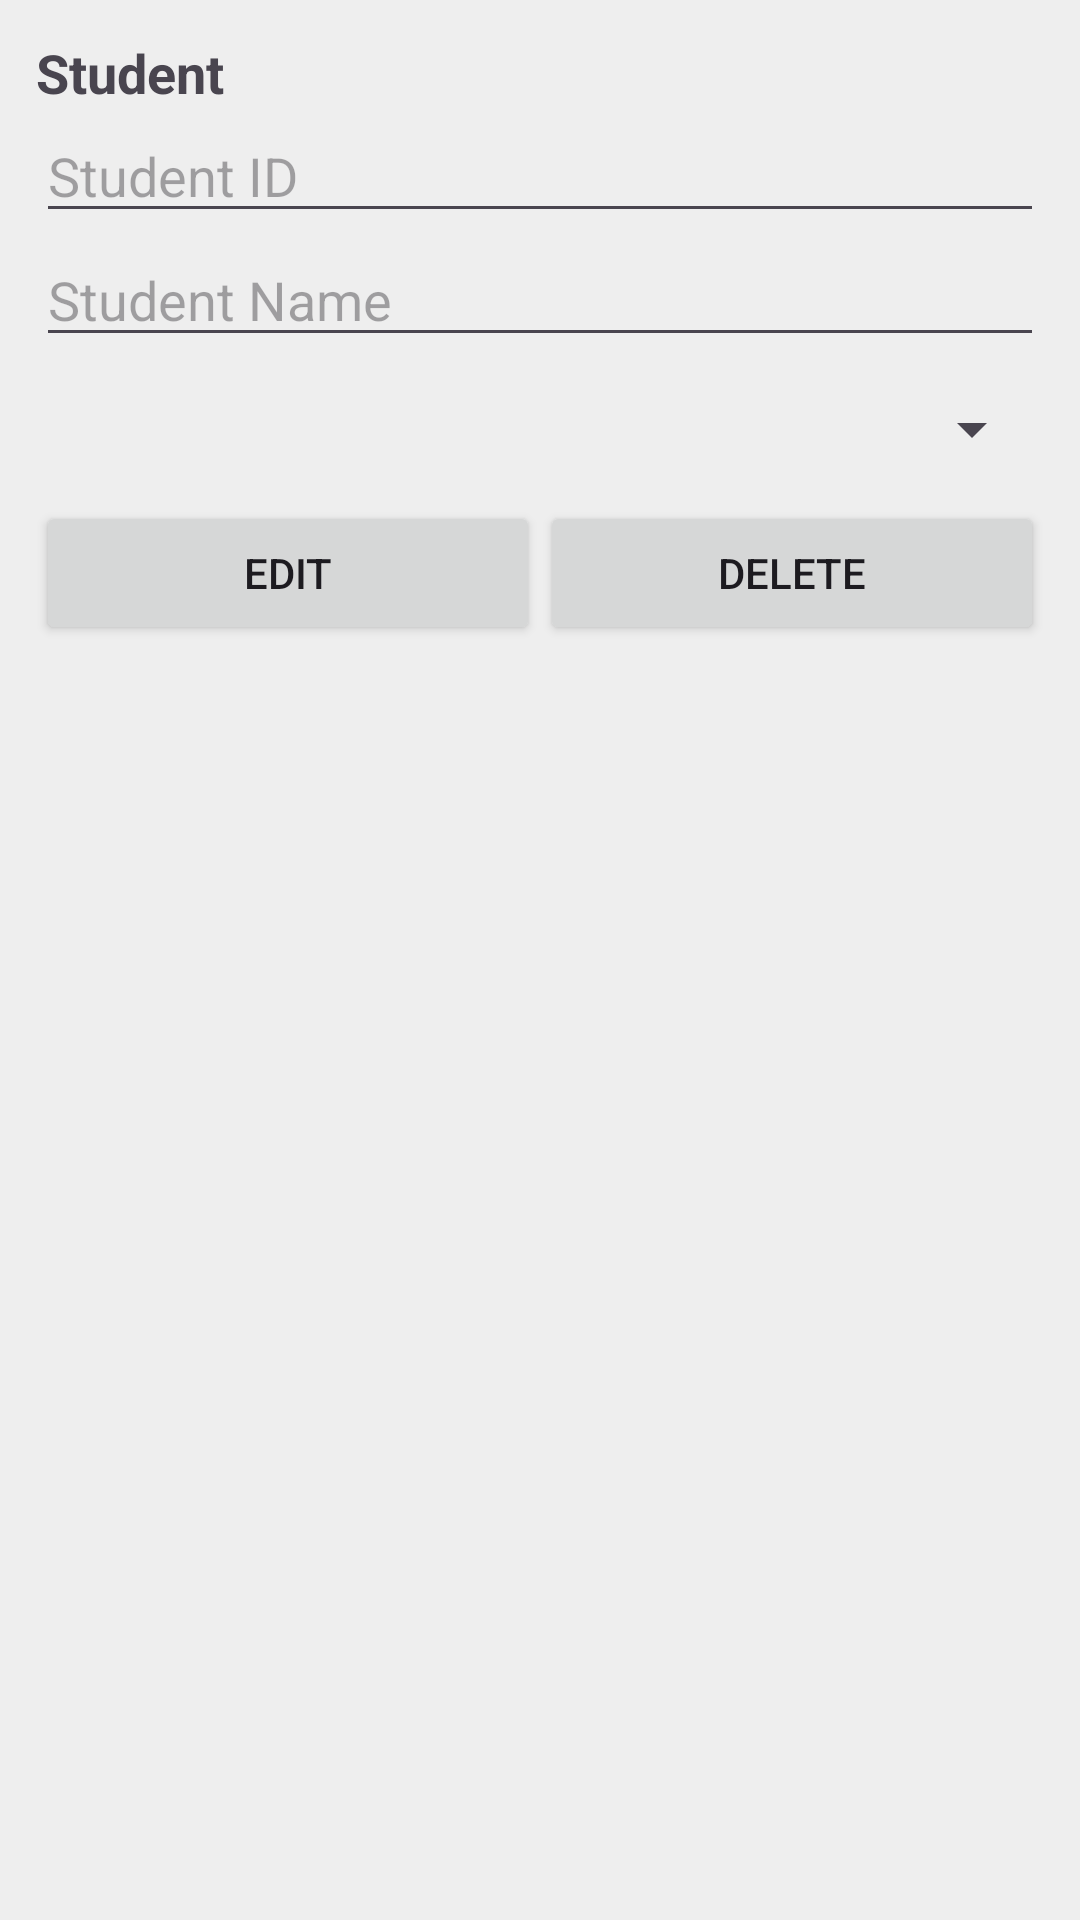

Produce the Android XML layout that renders to this screen, including the resource entries it uses.
<!-- AndroidManifest.xml: application theme Theme.MIDEXAMLECT1 -->
<!-- res/layout/student_item_list.xml -->
<?xml version="1.0" encoding="utf-8"?>
<LinearLayout xmlns:android="http://schemas.android.com/apk/res/android"
    android:layout_width="match_parent"
    android:layout_height="wrap_content"
    android:orientation="vertical"
    android:padding="12dp"
    android:layout_marginBottom="8dp"
    android:background="#EEEEEE">

    <TextView
        android:id="@+id/tvDatabaseId"
        android:layout_width="match_parent"
        android:layout_height="wrap_content"
        android:text="Student"
        android:textStyle="bold"
        android:textSize="18sp" />

    <EditText
        android:id="@+id/etItemStudentId"
        android:layout_width="match_parent"
        android:layout_height="wrap_content"
        android:hint="Student ID"
        android:singleLine="true" />

    <EditText
        android:id="@+id/etItemName"
        android:layout_width="match_parent"
        android:layout_height="wrap_content"
        android:hint="Student Name"
        android:singleLine="true" />

    <Spinner
        android:id="@+id/spItemMajor"
        android:layout_width="match_parent"
        android:layout_height="48dp" />

    <LinearLayout
        android:layout_width="match_parent"
        android:layout_height="wrap_content"
        android:orientation="horizontal">

        <Button
            android:id="@+id/btnEdit"
            android:layout_width="0dp"
            android:layout_height="wrap_content"
            android:layout_weight="1"
            android:text="EDIT" />

        <Button
            android:id="@+id/btnDelete"
            android:layout_width="0dp"
            android:layout_height="wrap_content"
            android:layout_weight="1"
            android:text="DELETE" />

    </LinearLayout>

</LinearLayout>
<!-- resources referenced by this layout -->
<resources>
  <style name="Theme.MIDEXAMLECT1" parent="Base.Theme.MIDEXAMLECT1" />
  <style name="Base.Theme.MIDEXAMLECT1" parent="Theme.Material3.DayNight.NoActionBar">
          
          
      </style>
</resources>
